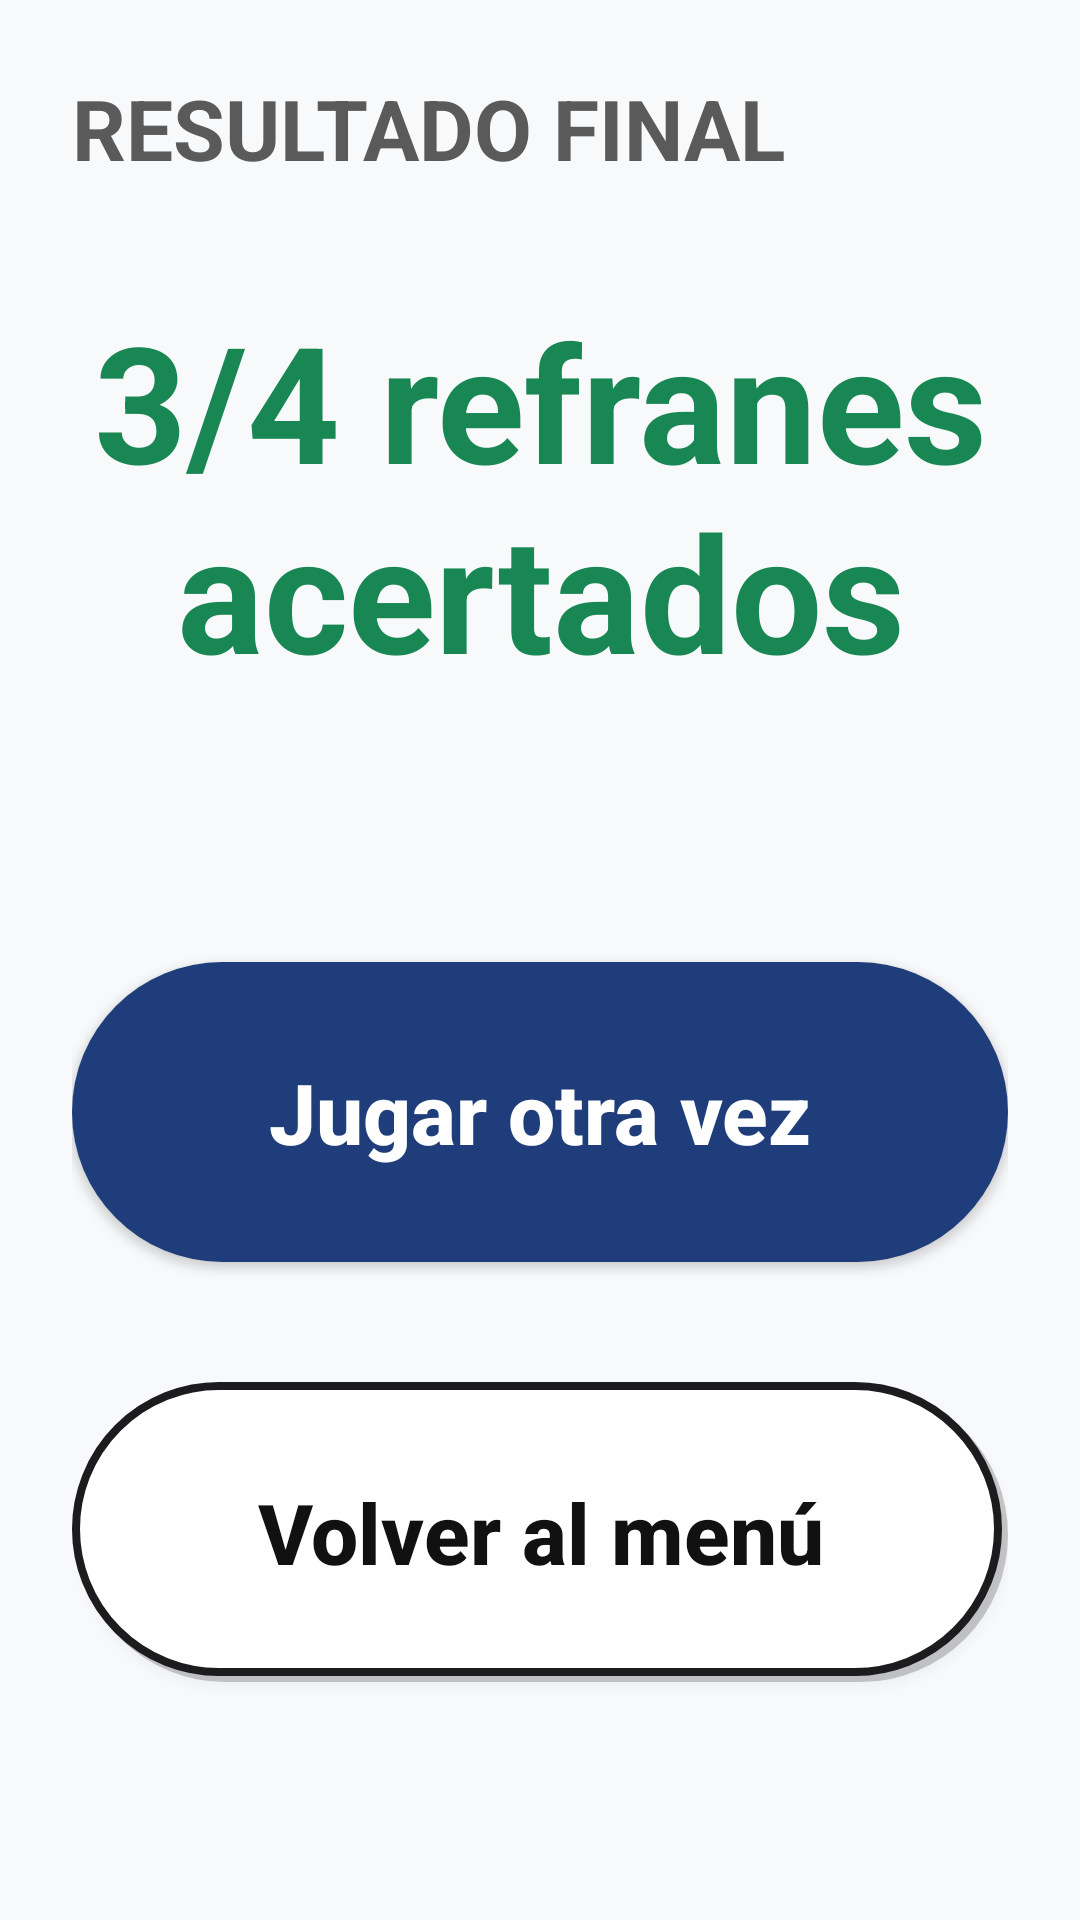

Reconstruct the res/layout file that produces this screen, plus the resources it refers to.
<!-- AndroidManifest.xml: activity theme AppTheme.NoActionBar -->
<!-- res/layout/activity_fin_refranes.xml -->
<?xml version="1.0" encoding="utf-8"?>
<LinearLayout xmlns:android="http://schemas.android.com/apk/res/android"
    android:layout_width="match_parent"
    android:layout_height="match_parent"
    android:orientation="vertical"
    android:background="#F8F9FA">

    <LinearLayout
        android:layout_width="match_parent"
        android:layout_height="0dp"
        android:layout_weight="1"
        android:orientation="vertical"
        android:paddingStart="24dp"
        android:paddingEnd="24dp"
        android:paddingTop="24dp"
        android:paddingBottom="28dp">

        <TextView
            android:layout_width="match_parent"
            android:layout_height="wrap_content"
            android:text="RESULTADO FINAL"
            android:textColor="#5A5A5A"
            android:textSize="28sp"
            android:textStyle="bold"
            android:layout_marginBottom="36dp" />

        <TextView
            android:id="@+id/tvContadorAciertos"
            android:layout_width="match_parent"
            android:layout_height="wrap_content"
            android:text="3/4 refranes acertados"
            android:textColor="#198754"
            android:textSize="54sp"
            android:textStyle="bold"
            android:gravity="center"
            android:layout_marginBottom="28dp" />

        <Space
            android:layout_width="match_parent"
            android:layout_height="60dp" />

        <Button
            android:id="@+id/btnJugarOtraVez"
            android:layout_width="match_parent"
            android:layout_height="100dp"
            android:layout_marginBottom="40dp"
            android:text="Jugar otra vez"
            android:background="@drawable/bg_btn_jugar_otra"
            android:textColor="@android:color/white"
            android:textSize="28sp"
            android:textStyle="bold"
            android:textAllCaps="false" />

        <Button
            android:id="@+id/btnVolverMenu"
            android:layout_width="match_parent"
            android:layout_height="100dp"
            android:text="Volver al menú"
            android:background="@drawable/bg_tipo_normal"
            android:textColor="#111111"
            android:textSize="28sp"
            android:textStyle="bold"
            android:textAllCaps="false" />

        <Space
            android:layout_width="match_parent"
            android:layout_height="0dp"
            android:layout_weight="0.5" />

    </LinearLayout>

</LinearLayout>
<!-- resources referenced by this layout -->
<resources>
  <!-- drawable bg_btn_jugar_otra (drawable) -->
  <?xml version="1.0" encoding="utf-8"?>
  <shape xmlns:android="http://schemas.android.com/apk/res/android"
      android:shape="rectangle">
      <solid android:color="#1F3D7A"/>
      <corners android:radius="70dp"/>
  </shape>
  <!-- drawable bg_tipo_normal (drawable) -->
  <?xml version="1.0" encoding="utf-8"?>
  <layer-list xmlns:android="http://schemas.android.com/apk/res/android">
      
      <item android:top="2dp" android:left="2dp">
          <shape android:shape="rectangle">
              <solid android:color="#33000000" />
              <corners android:radius="70dp" />
          </shape>
      </item>
      
      <item android:bottom="2dp" android:right="2dp">
          <shape android:shape="rectangle">
              <solid android:color="#FFFFFF" />
              <corners android:radius="70dp" />
              <stroke
                  android:color="#1C1C1E"
                  android:width="2.5dp" />
          </shape>
      </item>
  </layer-list>
  <style name="AppTheme.NoActionBar">
          <item name="windowActionBar">false</item>
          <item name="windowNoTitle">true</item>
          <item name="android:statusBarColor">@color/fondo_app</item>
          <item name="android:windowLightStatusBar">true</item>
      </style>
  <color name="fondo_app">#F2F2F7</color>
</resources>
